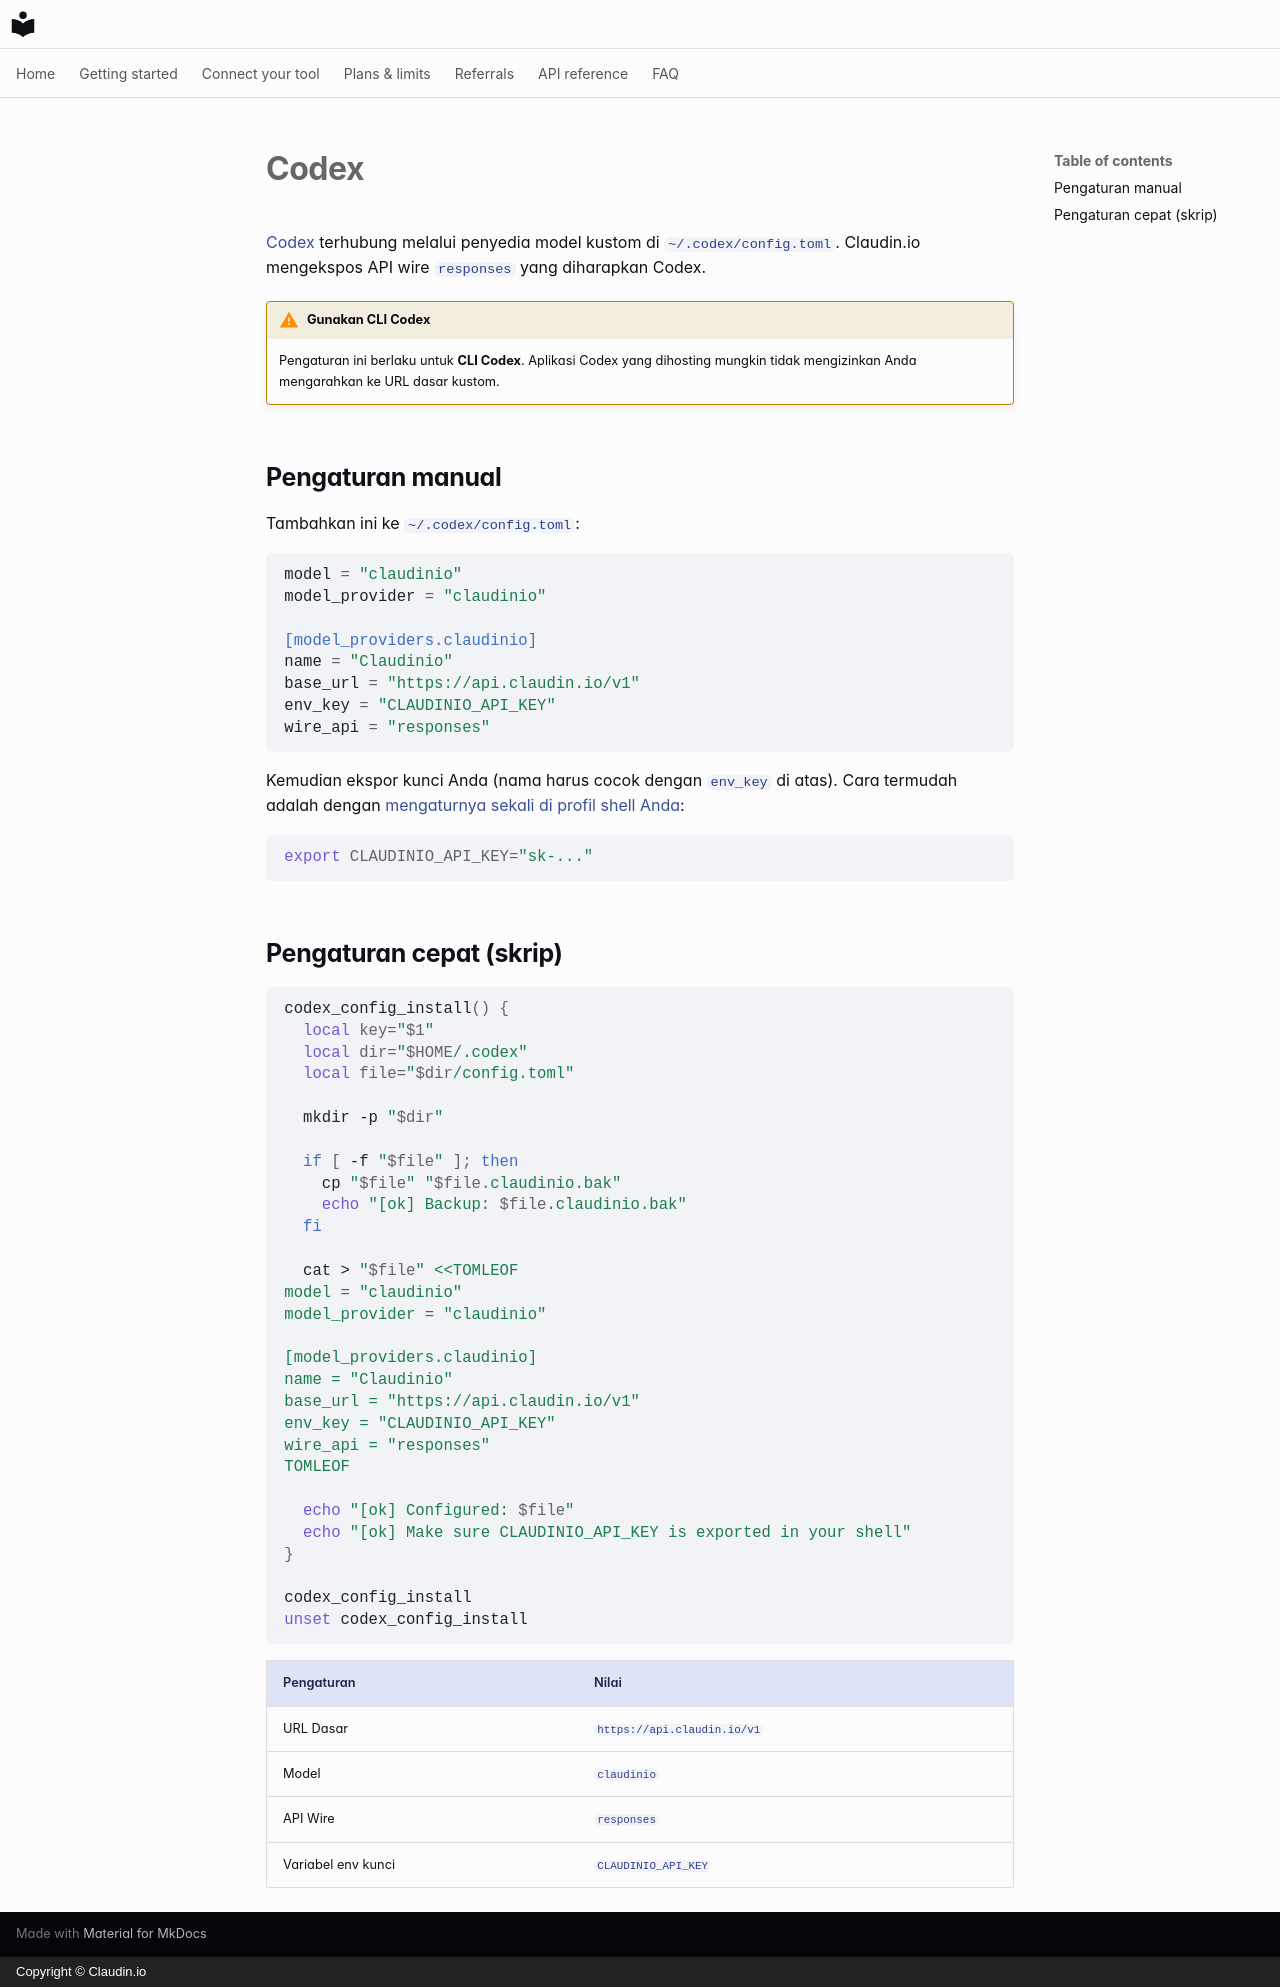

repository: claudin-io/docs · page: clients/codex.id/index.html · generator: mkdocs · copyright: Copyright © Claudin.io

# Codex

[Codex](https://github.com/openai/codex) terhubung melalui penyedia model kustom di
`~/.codex/config.toml`. Claudin.io mengekspos API wire `responses` yang diharapkan
Codex.

!!! warning "Gunakan CLI Codex"
    Pengaturan ini berlaku untuk **CLI Codex**. Aplikasi Codex yang dihosting mungkin
    tidak mengizinkan Anda mengarahkan ke URL dasar kustom.

## Pengaturan manual

Tambahkan ini ke `~/.codex/config.toml`:

```toml
model = "claudinio"
model_provider = "claudinio"

[model_providers.claudinio]
name = "Claudinio"
base_url = "https://api.claudin.io/v1"
env_key = "CLAUDINIO_API_KEY"
wire_api = "responses"
```

Kemudian ekspor kunci Anda (nama harus cocok dengan `env_key` di atas). Cara
termudah adalah dengan [mengaturnya sekali di profil shell Anda](../getting-started/set-your-key.md):

```bash
export CLAUDINIO_API_KEY="sk-..."
```

## Pengaturan cepat (skrip)

```bash
codex_config_install() {
  local key="$1"
  local dir="$HOME/.codex"
  local file="$dir/config.toml"

  mkdir -p "$dir"

  if [ -f "$file" ]; then
    cp "$file" "$file.claudinio.bak"
    echo "[ok] Backup: $file.claudinio.bak"
  fi

  cat > "$file" <<TOMLEOF
model = "claudinio"
model_provider = "claudinio"

[model_providers.claudinio]
name = "Claudinio"
base_url = "https://api.claudin.io/v1"
env_key = "CLAUDINIO_API_KEY"
wire_api = "responses"
TOMLEOF

  echo "[ok] Configured: $file"
  echo "[ok] Make sure CLAUDINIO_API_KEY is exported in your shell"
}

codex_config_install
unset codex_config_install
```

| Pengaturan | Nilai |
| --- | --- |
| URL Dasar | `https://api.claudin.io/v1` |
| Model | `claudinio` |
| API Wire | `responses` |
| Variabel env kunci | `CLAUDINIO_API_KEY` |
